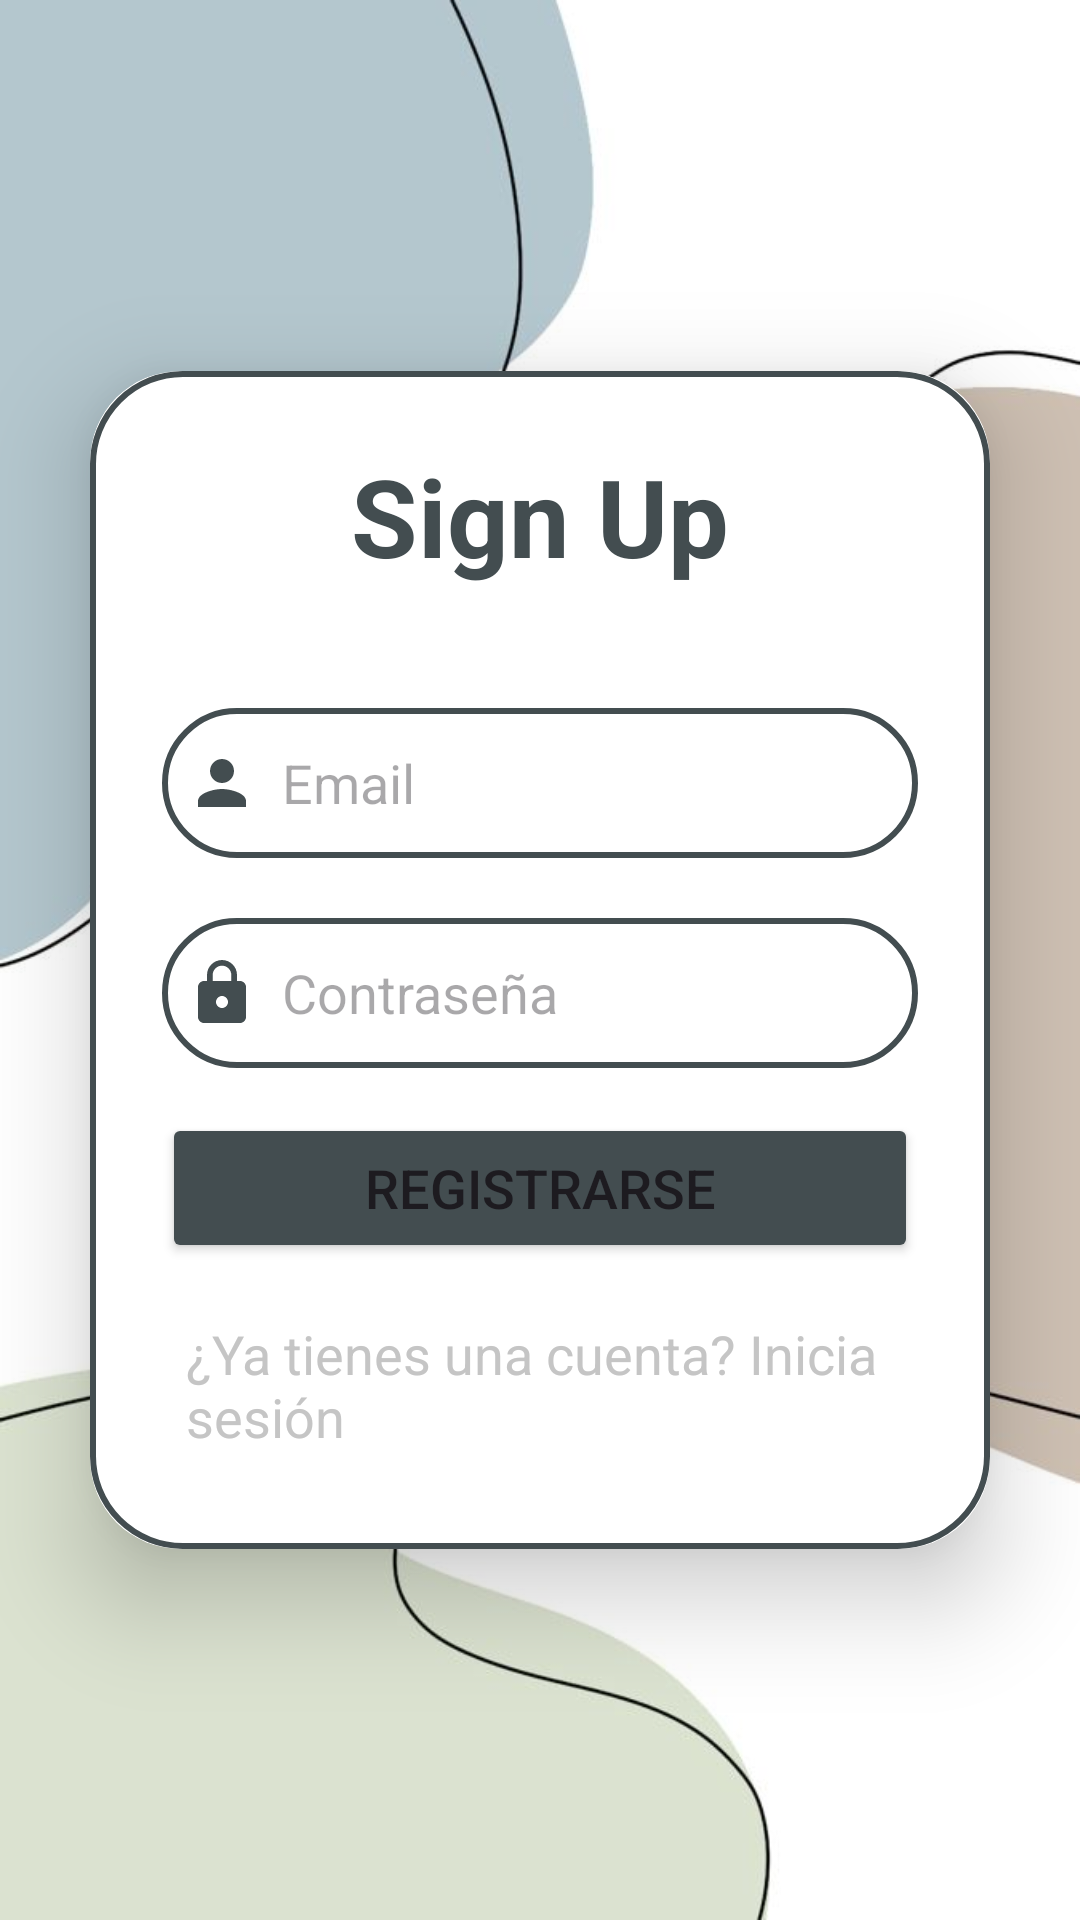

Produce the Android XML layout that renders to this screen, including the resource entries it uses.
<!-- AndroidManifest.xml: application theme Theme.Ludia -->
<!-- res/layout/activity_sign_up.xml -->
<?xml version="1.0" encoding="utf-8"?>
<LinearLayout
    xmlns:android="http://schemas.android.com/apk/res/android"
    xmlns:app="http://schemas.android.com/apk/res-auto"
    xmlns:tools="http://schemas.android.com/tools"
    android:layout_width="match_parent"
    android:layout_height="match_parent"
    android:orientation="vertical"
    android:gravity="center"
    android:background="@drawable/fondologin"
    tools:context=".SignUpActivity">

    <androidx.cardview.widget.CardView
        android:layout_width="match_parent"
        android:layout_height="wrap_content"
        android:layout_margin="30dp"
        app:cardCornerRadius="30dp"
        app:cardElevation="20dp">

        <LinearLayout
            android:layout_width="match_parent"
            android:layout_height="wrap_content"
            android:orientation="vertical"
            android:layout_gravity="center_horizontal"
            android:padding="24dp"
            android:background="@drawable/custom_edittext">



            <TextView
                android:layout_width="match_parent"
                android:layout_height="wrap_content"
                android:text="Sign Up"
                android:textSize="36sp"
                android:textAlignment="center"
                android:textStyle="bold"
                android:textColor="@color/gris_oscuro"/>

            <EditText
                android:layout_width="match_parent"
                android:layout_height="50dp"
                android:id="@+id/signup_email"
                android:background="@drawable/custom_edittext"
                android:layout_marginTop="40dp"
                android:padding="8dp"
                android:hint="Email"
                android:drawableLeft="@drawable/baseline_person_24"
                android:drawablePadding="8dp"
                android:textColor="@color/black"/>

            <EditText
                android:layout_width="match_parent"
                android:layout_height="50dp"
                android:id="@+id/signup_password"
                android:background="@drawable/custom_edittext"
                android:layout_marginTop="20dp"
                android:padding="8dp"
                android:hint="Contraseña"
                android:inputType="textPassword"
                android:drawableLeft="@drawable/baseline_lock_24"
                android:drawablePadding="8dp"
                android:textColor="@color/black"/>

            <Button
                android:layout_width="match_parent"
                android:layout_height="50dp"
                android:text="Registrarse"
                android:id="@+id/signup_button"
                android:textSize="18sp"
                android:layout_marginTop="15dp"
                android:backgroundTint="@color/gris_oscuro"
                app:cornerRadius="10dp"/>
            
            <TextView
                android:layout_width="match_parent"
                android:layout_height="wrap_content"
                android:id="@+id/loginRedirigirText"
                android:text="¿Ya tienes una cuenta? Inicia sesión"
                android:layout_gravity="center"
                android:padding="8dp"
                android:layout_marginTop="10dp"
                android:textColor="@color/gris_claro"
                android:textSize="18sp"/>





        </LinearLayout>



    </androidx.cardview.widget.CardView>

</LinearLayout>
<!-- resources referenced by this layout -->
<resources>
  <color name="black">#FF000000</color>
  <color name="gris_claro">#C5C5C5</color>
  <color name="gris_oscuro">#434d50</color>
  <!-- drawable baseline_lock_24 (drawable) -->
  <vector xmlns:android="http://schemas.android.com/apk/res/android" android:height="24dp" android:tint="@color/gris_oscuro" android:viewportHeight="24" android:viewportWidth="24" android:width="24dp">
        
      <path android:fillColor="@android:color/white" android:pathData="M18,8h-1L17,6c0,-2.76 -2.24,-5 -5,-5S7,3.24 7,6v2L6,8c-1.1,0 -2,0.9 -2,2v10c0,1.1 0.9,2 2,2h12c1.1,0 2,-0.9 2,-2L20,10c0,-1.1 -0.9,-2 -2,-2zM12,17c-1.1,0 -2,-0.9 -2,-2s0.9,-2 2,-2 2,0.9 2,2 -0.9,2 -2,2zM15.1,8L8.9,8L8.9,6c0,-1.71 1.39,-3.1 3.1,-3.1 1.71,0 3.1,1.39 3.1,3.1v2z"/>
      
  </vector>
  <!-- drawable baseline_person_24 (drawable) -->
  <vector xmlns:android="http://schemas.android.com/apk/res/android" android:height="24dp" android:tint="@color/gris_oscuro" android:viewportHeight="24" android:viewportWidth="24" android:width="24dp">
  
      <path android:fillColor="@android:color/white" android:pathData="M12,12c2.21,0 4,-1.79 4,-4s-1.79,-4 -4,-4 -4,1.79 -4,4 1.79,4 4,4zM12,14c-2.67,0 -8,1.34 -8,4v2h16v-2c0,-2.66 -5.33,-4 -8,-4z"/>
  
  </vector>
  <!-- drawable custom_edittext (drawable) -->
  <?xml version="1.0" encoding="utf-8"?>
  <shape xmlns:android="http://schemas.android.com/apk/res/android"
      android:shape="rectangle">
  
      <stroke
          android:width="2dp"
          android:color="@color/gris_oscuro"/>
  
      <corners
          android:radius="30dp"/>
  
  </shape>
  <!-- drawable fondologin: jpeg bitmap (drawable, 23440 bytes) -->
  <style name="Theme.Ludia" parent="Base.Theme.Ludia" />
  <style name="Base.Theme.Ludia" parent="Theme.Material3.DayNight.NoActionBar">
          
          
      </style>
</resources>
